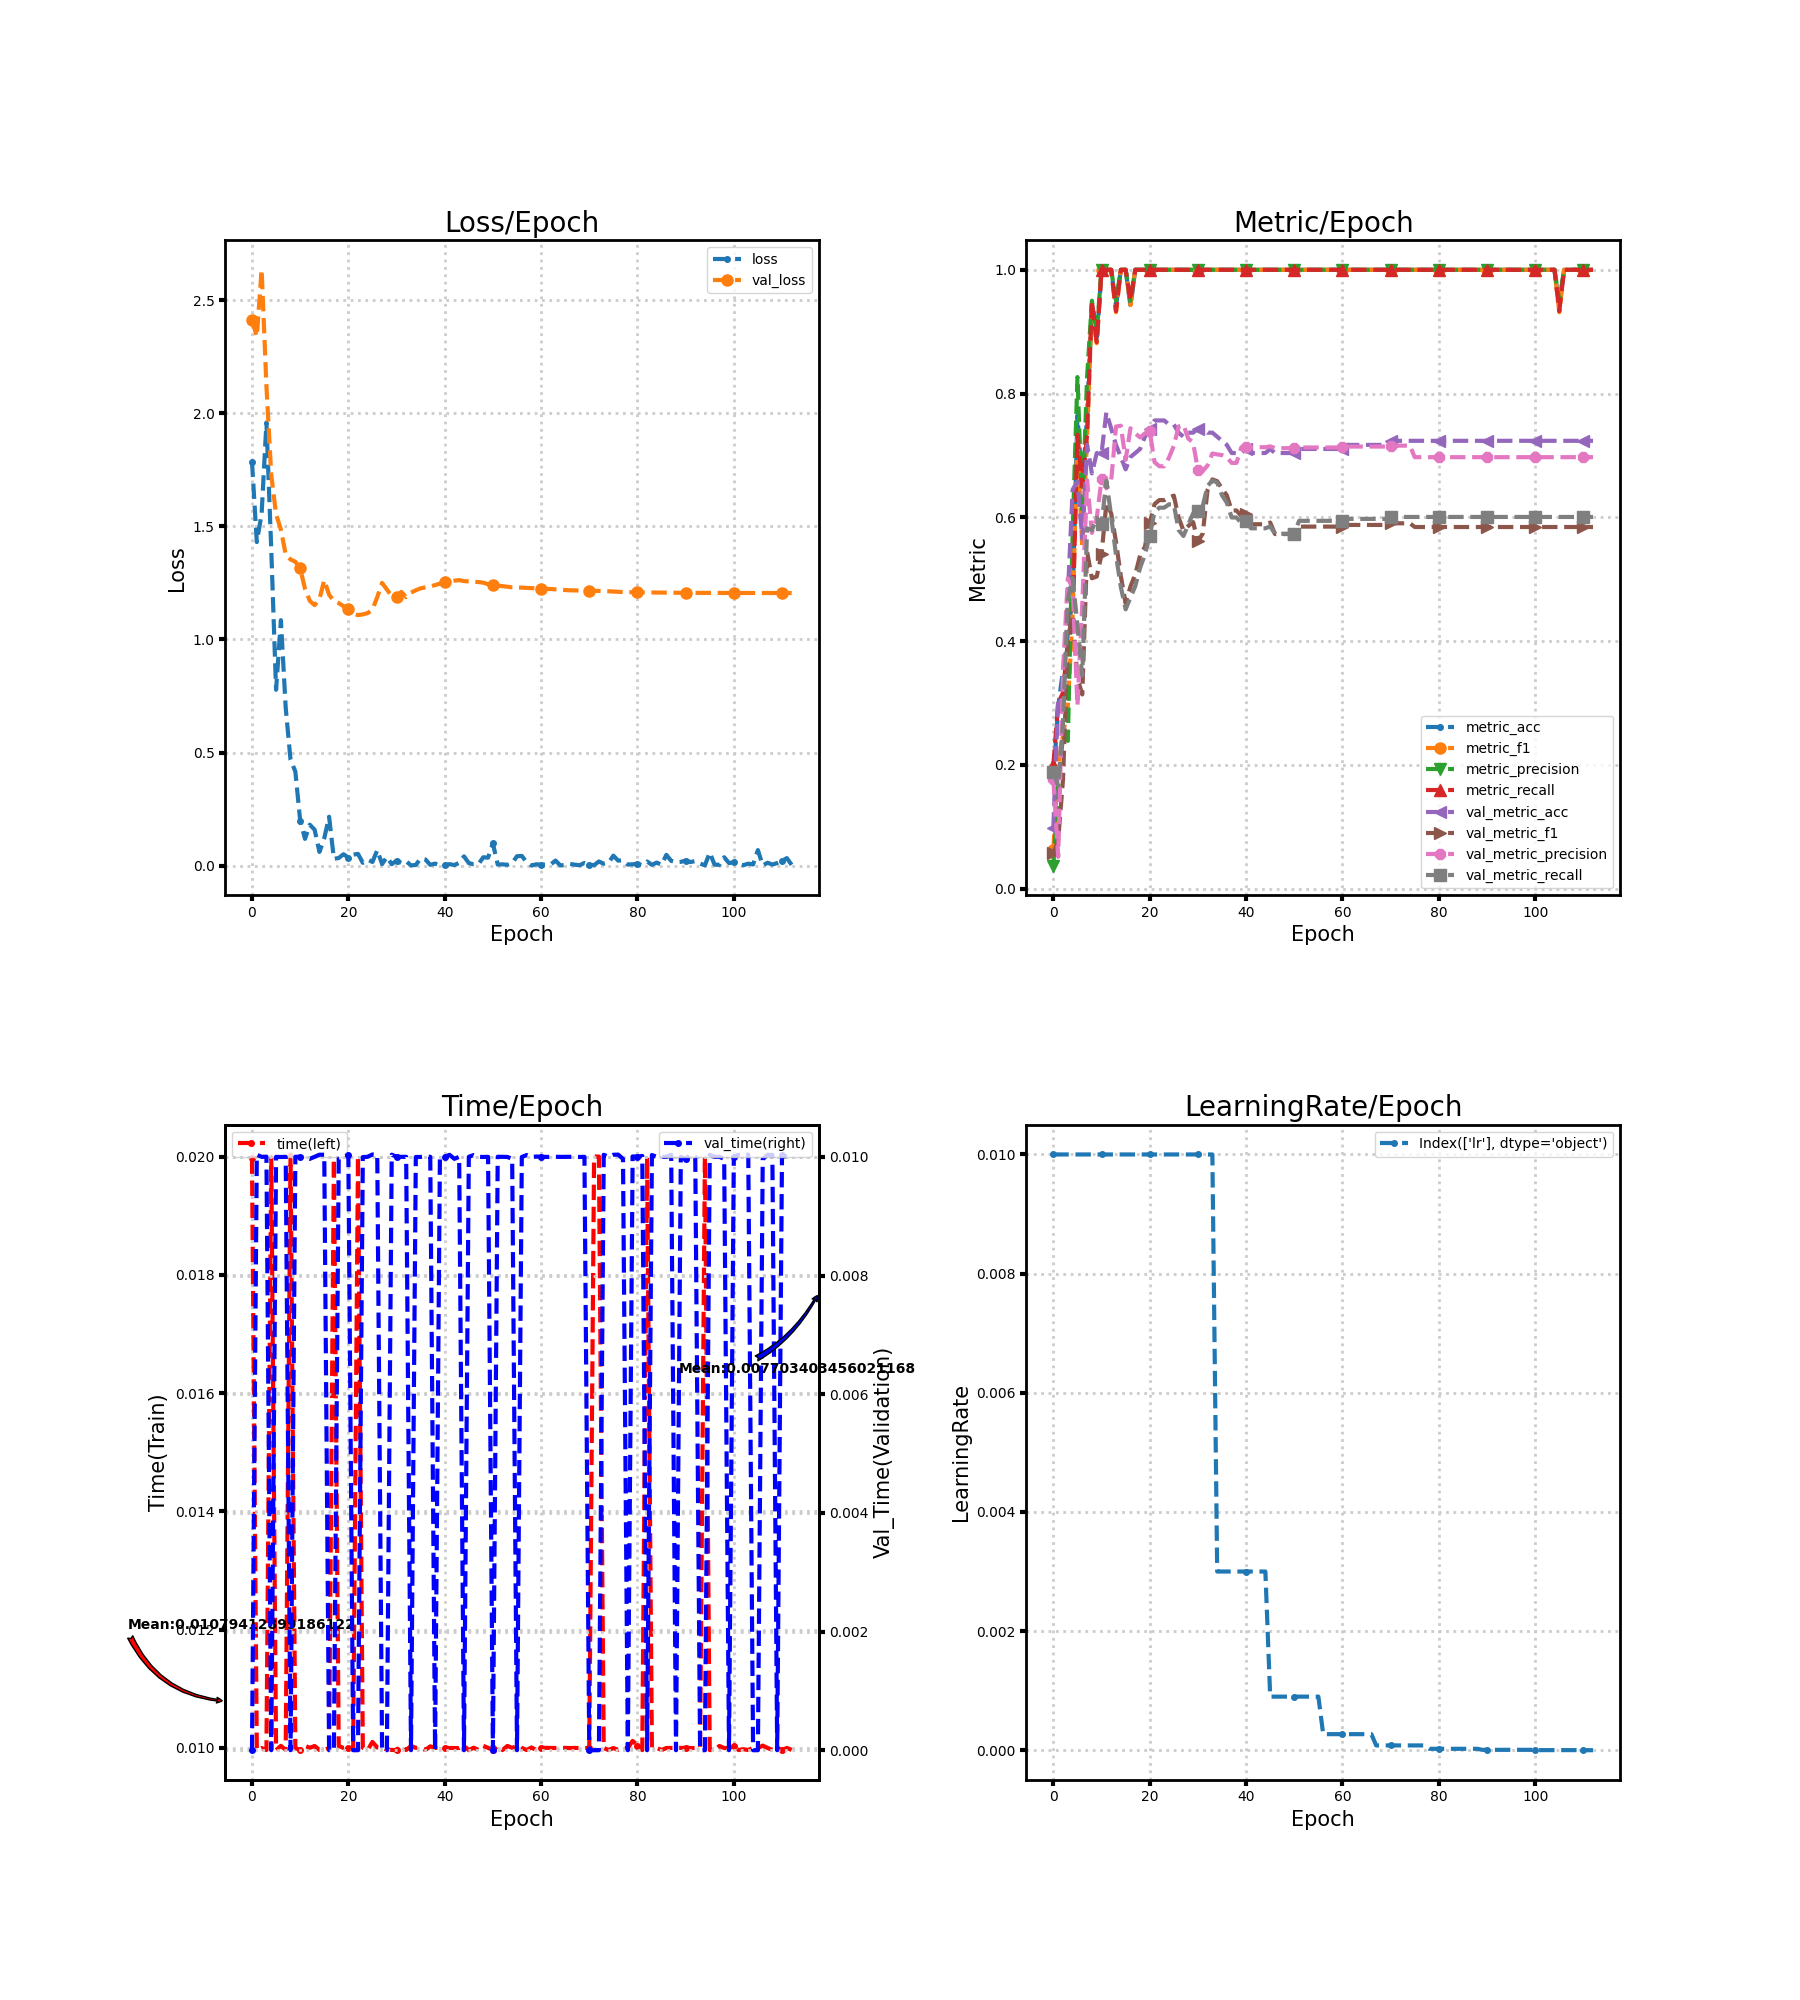

Data behind this chart, as committed beside it:
loss, metric_acc, metric_f1, metric_precision, metric_recall, time, lr, val_loss, val_metric_acc, val_metric_f1, val_metric_precision, val_metric_recall, val_time
1.787, 0.1765, 0.06316, 0.0375, 0.2, 0.01997, 0.01, 2.412, 0.09868, 0.05709, 0.1769, 0.1879, 0.0
1.431, 0.2941, 0.2, 0.1667, 0.3, 0.009967, 0.01, 2.339, 0.3092, 0.07873, 0.05154, 0.1667, 0.01003
1.556, 0.3529, 0.2476, 0.2467, 0.3167, 0.009999, 0.01, 2.634, 0.2961, 0.1763, 0.3526, 0.2662, 0.01
1.959, 0.4118, 0.2945, 0.2389, 0.4, 0.009965, 0.01, 2.12, 0.4737, 0.404, 0.5013, 0.4676, 0.01
1.398, 0.4706, 0.4433, 0.5733, 0.4333, 0.02, 0.01, 1.726, 0.6447, 0.4424, 0.4865, 0.502, 0.0
0.7775, 0.7647, 0.7311, 0.8267, 0.7333, 0.009964, 0.01, 1.554, 0.6579, 0.3398, 0.2958, 0.4256, 0.01
1.085, 0.6471, 0.55, 0.6057, 0.65, 0.01004, 0.01, 1.486, 0.5658, 0.3139, 0.4592, 0.3442, 0.009998
0.6973, 0.7647, 0.7311, 0.8267, 0.7333, 0.009968, 0.01, 1.375, 0.7171, 0.5445, 0.66, 0.5822, 0.01
0.4682, 0.9412, 0.9429, 0.95, 0.95, 0.02004, 0.01, 1.353, 0.6711, 0.5016, 0.5749, 0.5794, 0.0
0.4163, 0.8824, 0.8814, 0.9, 0.8833, 0.009997, 0.01, 1.343, 0.7039, 0.5044, 0.5988, 0.599, 0.01
0.1996, 1.0, 1.0, 1.0, 1.0, 0.009966, 0.01, 1.315, 0.7039, 0.5402, 0.6622, 0.5893, 0.01
0.1185, 1.0, 1.0, 1.0, 1.0, 0.01004, 0.01, 1.224, 0.7697, 0.6229, 0.647, 0.6591, 0.009995
0.1811, 1.0, 1.0, 1.0, 1.0, 0.01, 0.01, 1.17, 0.7434, 0.6065, 0.6593, 0.6021, 0.009966
0.1591, 0.9412, 0.9314, 0.95, 0.9333, 0.01003, 0.01, 1.152, 0.7171, 0.5605, 0.7467, 0.539, 0.01
0.06075, 1.0, 1.0, 1.0, 1.0, 0.009965, 0.01, 1.179, 0.6974, 0.5051, 0.748, 0.4877, 0.01004
0.1214, 1.0, 1.0, 1.0, 1.0, 0.009965, 0.01, 1.262, 0.6776, 0.4609, 0.6929, 0.4514, 0.01004
0.2164, 0.9412, 0.9429, 0.95, 0.95, 0.009999, 0.01, 1.198, 0.6974, 0.4882, 0.744, 0.4704, 0.0
0.03043, 1.0, 1.0, 1.0, 1.0, 0.01997, 0.01, 1.17, 0.7039, 0.5079, 0.7355, 0.4889, 0.0
0.03401, 1.0, 1.0, 1.0, 1.0, 0.01003, 0.01, 1.161, 0.7105, 0.5385, 0.7292, 0.5185, 0.009967
0.05071, 1.0, 1.0, 1.0, 1.0, 0.009999, 0.01, 1.147, 0.7303, 0.5524, 0.7356, 0.5398, 0.01
0.03576, 1.0, 1.0, 1.0, 1.0, 0.01, 0.01, 1.135, 0.7434, 0.5911, 0.7394, 0.5703, 0.01003
0.0488, 1.0, 1.0, 1.0, 1.0, 0.01, 0.01, 1.114, 0.7566, 0.6214, 0.6892, 0.609, 0.0
0.05226, 1.0, 1.0, 1.0, 1.0, 0.02, 0.01, 1.108, 0.7566, 0.628, 0.6826, 0.6157, 0.0
0.01273, 1.0, 1.0, 1.0, 1.0, 0.01, 0.01, 1.111, 0.7566, 0.6278, 0.6825, 0.6157, 0.009996
0.02702, 1.0, 1.0, 1.0, 1.0, 0.009967, 0.01, 1.116, 0.75, 0.632, 0.6966, 0.621, 0.01
0.01637, 1.0, 1.0, 1.0, 1.0, 0.0101, 0.01, 1.133, 0.75, 0.6352, 0.7156, 0.621, 0.01004
0.06872, 1.0, 1.0, 1.0, 1.0, 0.01001, 0.01, 1.187, 0.7368, 0.5993, 0.7469, 0.5795, 0.01003
0.00727, 1.0, 1.0, 1.0, 1.0, 0.01, 0.01, 1.25, 0.7303, 0.5788, 0.7493, 0.57, 0.0
0.03876, 1.0, 1.0, 1.0, 1.0, 0.009971, 0.01, 1.221, 0.7368, 0.5861, 0.7273, 0.5885, 0.0
0.006667, 1.0, 1.0, 1.0, 1.0, 0.009967, 0.01, 1.191, 0.7368, 0.5924, 0.7212, 0.6062, 0.01004
0.02247, 1.0, 1.0, 1.0, 1.0, 0.009964, 0.01, 1.19, 0.7434, 0.5611, 0.6762, 0.6097, 0.01
0.01161, 1.0, 1.0, 1.0, 1.0, 0.01003, 0.01, 1.21, 0.7434, 0.5738, 0.6749, 0.6185, 0.01
0.01979, 1.0, 1.0, 1.0, 1.0, 0.009966, 0.01, 1.187, 0.7368, 0.6445, 0.6838, 0.6508, 0.01
0.001293, 1.0, 1.0, 1.0, 1.0, 0.01004, 0.01, 1.207, 0.7368, 0.6613, 0.7032, 0.6595, 0.0
0.003297, 1.0, 1.0, 1.0, 1.0, 0.01, 0.003, 1.218, 0.7303, 0.6585, 0.7017, 0.6564, 0.009998
0.03224, 1.0, 1.0, 1.0, 1.0, 0.01, 0.003, 1.226, 0.7237, 0.6465, 0.7006, 0.6356, 0.009998
0.02758, 1.0, 1.0, 1.0, 1.0, 0.009966, 0.003, 1.231, 0.7171, 0.6357, 0.6971, 0.6236, 0.01001
0.003882, 1.0, 1.0, 1.0, 1.0, 0.01003, 0.003, 1.234, 0.7039, 0.6111, 0.688, 0.5998, 0.01
0.00905, 1.0, 1.0, 1.0, 1.0, 0.01, 0.003, 1.24, 0.7039, 0.6111, 0.688, 0.5998, 0.0
0.001497, 1.0, 1.0, 1.0, 1.0, 0.009997, 0.003, 1.247, 0.7039, 0.6023, 0.713, 0.5911, 0.009967
0.002415, 1.0, 1.0, 1.0, 1.0, 0.009999, 0.003, 1.253, 0.7105, 0.6051, 0.7144, 0.5942, 0.01
0.006811, 1.0, 1.0, 1.0, 1.0, 0.01, 0.003, 1.257, 0.7039, 0.5889, 0.7133, 0.5823, 0.01003
0.002887, 1.0, 1.0, 1.0, 1.0, 0.009999, 0.003, 1.26, 0.7039, 0.5889, 0.7133, 0.5823, 0.009966
0.01237, 1.0, 1.0, 1.0, 1.0, 0.009999, 0.003, 1.263, 0.7039, 0.5889, 0.7133, 0.5823, 0.01
0.04126, 1.0, 1.0, 1.0, 1.0, 0.01004, 0.003, 1.258, 0.7039, 0.5889, 0.7133, 0.5823, 0.0
0.01162, 1.0, 1.0, 1.0, 1.0, 0.009962, 0.0009, 1.256, 0.7105, 0.5916, 0.7147, 0.5855, 0.01
0.006294, 1.0, 1.0, 1.0, 1.0, 0.01, 0.0009, 1.255, 0.7039, 0.5731, 0.7118, 0.5736, 0.01003
0.006773, 1.0, 1.0, 1.0, 1.0, 0.009966, 0.0009, 1.254, 0.7039, 0.5731, 0.7118, 0.5736, 0.01
0.03723, 1.0, 1.0, 1.0, 1.0, 0.01004, 0.0009, 1.251, 0.7039, 0.5731, 0.7118, 0.5736, 0.009998
0.03549, 1.0, 1.0, 1.0, 1.0, 0.01, 0.0009, 1.244, 0.7039, 0.5731, 0.7118, 0.5736, 0.01
0.09888, 1.0, 1.0, 1.0, 1.0, 0.009965, 0.0009, 1.241, 0.7039, 0.5731, 0.7118, 0.5736, 0.0
0.005154, 1.0, 1.0, 1.0, 1.0, 0.01003, 0.0009, 1.238, 0.7105, 0.5851, 0.7129, 0.5944, 0.01
0.005954, 1.0, 1.0, 1.0, 1.0, 0.009965, 0.0009, 1.236, 0.7105, 0.5851, 0.7129, 0.5944, 0.01
0.003819, 1.0, 1.0, 1.0, 1.0, 0.01003, 0.0009, 1.233, 0.7105, 0.5851, 0.7129, 0.5944, 0.009998
0.01152, 1.0, 1.0, 1.0, 1.0, 0.01, 0.0009, 1.23, 0.7105, 0.5851, 0.7129, 0.5944, 0.009964
0.04181, 1.0, 1.0, 1.0, 1.0, 0.01004, 0.0009, 1.23, 0.7105, 0.5851, 0.7129, 0.5944, 0.0
0.04322, 1.0, 1.0, 1.0, 1.0, 0.01, 0.00027, 1.229, 0.7105, 0.5851, 0.7129, 0.5944, 0.009998
0.0152, 1.0, 1.0, 1.0, 1.0, 0.009966, 0.00027, 1.228, 0.7105, 0.5851, 0.7129, 0.5944, 0.01003
0.000719, 1.0, 1.0, 1.0, 1.0, 0.01001, 0.00027, 1.227, 0.7105, 0.5851, 0.7129, 0.5944, 0.009998
0.006226, 1.0, 1.0, 1.0, 1.0, 0.009965, 0.00027, 1.226, 0.7105, 0.5851, 0.7129, 0.5944, 0.01001
... 53 more rows
